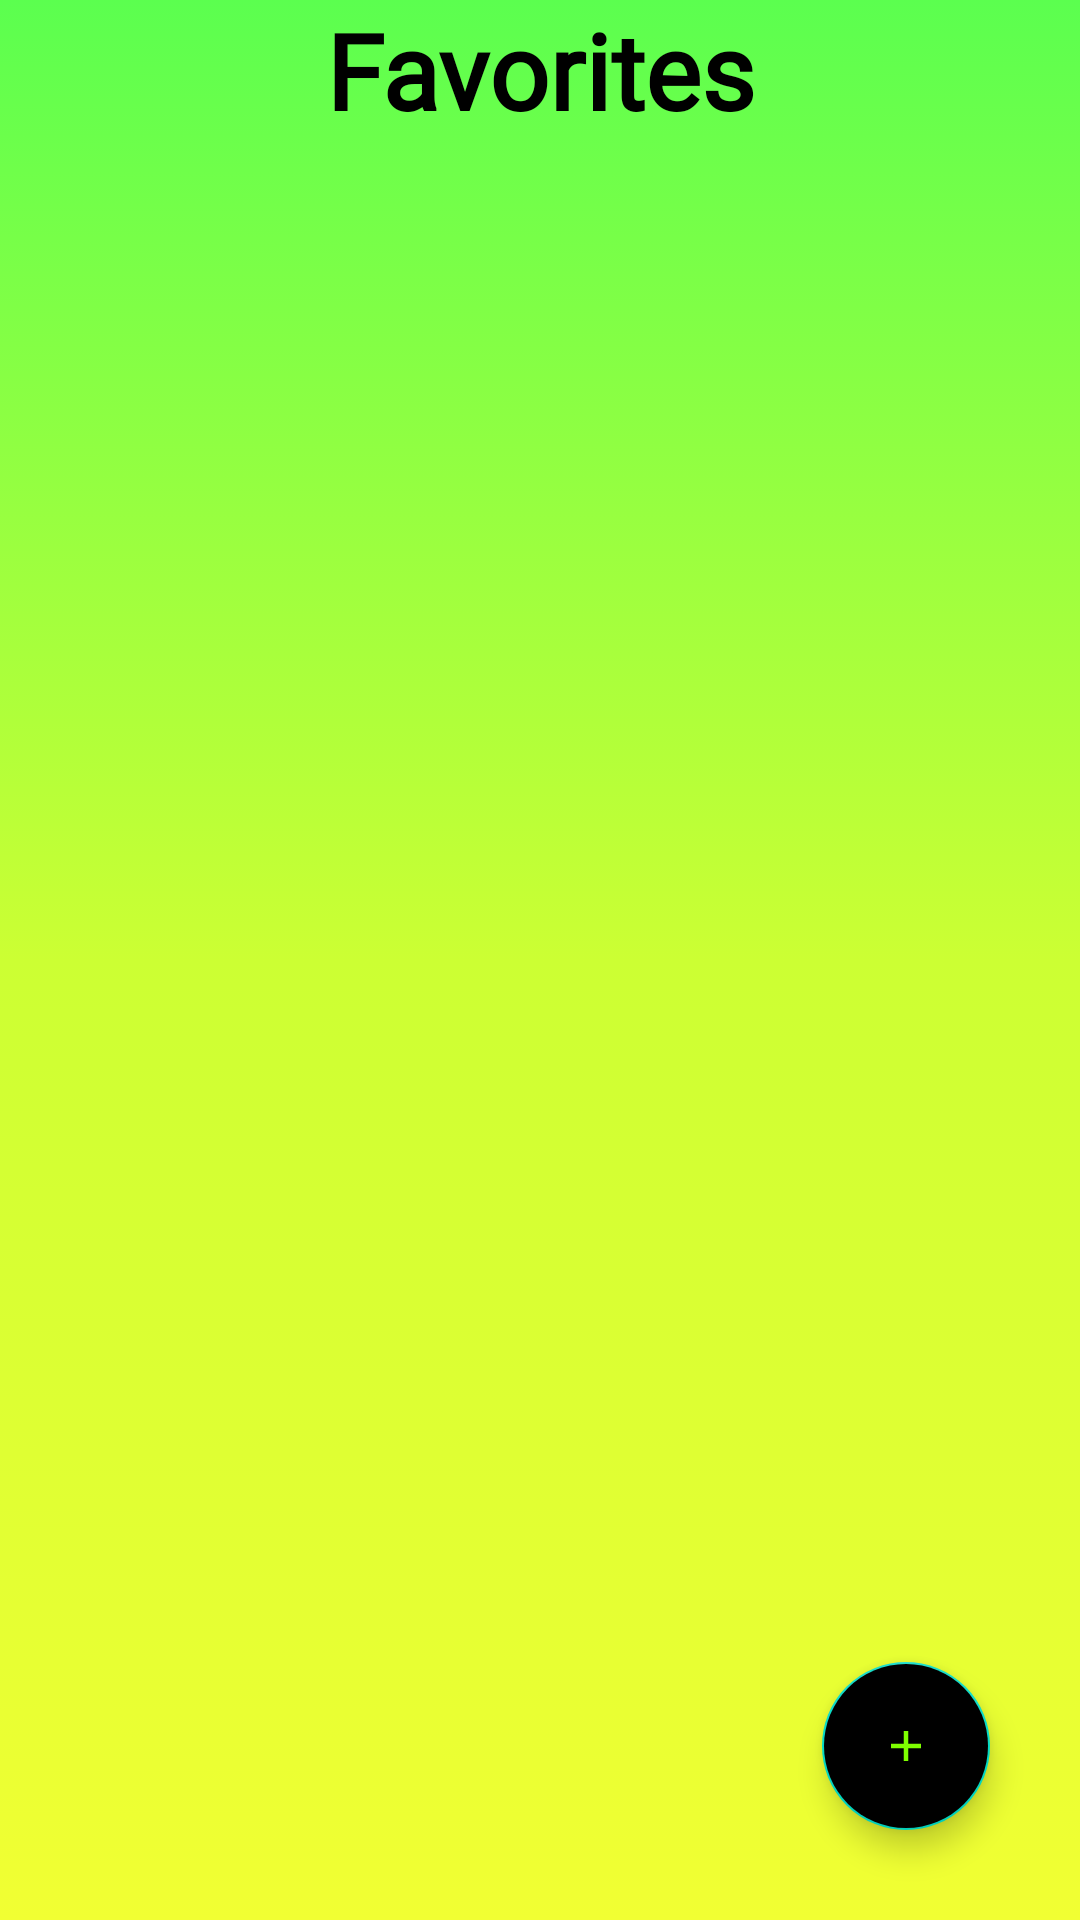

Reconstruct the res/layout file that produces this screen, plus the resources it refers to.
<!-- AndroidManifest.xml: application theme Theme.BitDex -->
<!-- res/layout/fragment_favoritos.xml -->
<?xml version="1.0" encoding="utf-8"?>
<RelativeLayout xmlns:android="http://schemas.android.com/apk/res/android"
    xmlns:tools="http://schemas.android.com/tools"
    android:layout_width="match_parent"
    android:layout_height="match_parent"
    xmlns:app="http://schemas.android.com/apk/res-auto"
    android:background="@drawable/gradient_background"
    tools:context=".ui.fragments.FavoritosFragment">

    <TextView
        android:layout_width="match_parent"
        android:layout_height="match_parent"
        android:fontFamily="@font/londrina_shadow"
        android:text="Favorites"
        android:textAlignment="center"
        android:textColor="@color/black"
        android:textSize="35sp"
        android:textStyle="bold" />

    <androidx.recyclerview.widget.RecyclerView
        android:id="@+id/rcFavorite"
        android:layout_width="match_parent"
        android:layout_height="wrap_content"
        app:layoutManager="androidx.recyclerview.widget.LinearLayoutManager"
        tools:itemCount="9"
        tools:listitem="@layout/recycler_item_delete"
        android:layout_marginTop="40dp"/>

    <com.google.android.material.floatingactionbutton.FloatingActionButton
        android:id="@+id/floatingButton"
        android:layout_width="68dp"
        android:layout_height="wrap_content"
        android:layout_alignParentEnd="true"
        android:layout_alignParentBottom="true"
        android:layout_marginEnd="30dp"
        android:layout_marginBottom="30dp"
        android:backgroundTint="@color/black"
        android:clickable="true"
        android:src="@drawable/add_foreground"
        app:tint="@color/green" />




</RelativeLayout>
<!-- res/layout/recycler_item_delete.xml (included above) -->
<?xml version="1.0" encoding="utf-8"?>
<RelativeLayout xmlns:android="http://schemas.android.com/apk/res/android"
    xmlns:app="http://schemas.android.com/apk/res-auto"
    android:layout_width="match_parent"
    android:layout_height="wrap_content"
    xmlns:tools="http://schemas.android.com/tools"
    android:orientation="horizontal">


    <ImageView
        android:id="@+id/imageRecyclerDel"
        android:layout_width="65dp"
        android:layout_height="65dp"
        android:layout_alignParentStart="true"
        android:layout_alignParentTop="true"
        android:layout_marginStart="16dp"
        android:layout_marginTop="8dp"
        android:scaleType="centerCrop"
        app:layout_constraintStart_toStartOf="parent"
        app:layout_constraintTop_toTopOf="parent"
        app:srcCompat="@android:drawable/presence_online" />

    <TextView
        android:id="@+id/nomeCryptoDel"
        android:layout_width="100dp"
        android:layout_height="wrap_content"
        android:layout_marginStart="17dp"
        android:layout_marginTop="16dp"
        android:layout_toEndOf="@+id/imageRecyclerDel"
        android:maxLength="11"
        android:textColor="@color/black"
        android:textSize="20dp"
        android:textStyle="italic"
        app:layout_constraintStart_toStartOf="parent"
        app:layout_constraintTop_toTopOf="parent"
        tools:text="Bitcoin" />

    <TextView
        android:id="@+id/symbolDel"
        android:layout_width="wrap_content"
        android:layout_height="wrap_content"
        android:layout_marginStart="126dp"
        android:layout_marginTop="16dp"
        android:layout_toEndOf="@+id/imageRecyclerDel"
        android:textColor="@color/black"
        android:textSize="20dp"
        android:textStyle="bold"
        app:layout_constraintStart_toStartOf="parent"
        app:layout_constraintTop_toTopOf="parent"
        tools:text="BTC" />

    <TextView
        android:id="@+id/rankDel"
        android:layout_width="wrap_content"
        android:layout_height="wrap_content"
        android:layout_below="@+id/nomeCryptoDel"
        android:layout_alignTop="@+id/nomeCryptoDel"
        android:layout_marginStart="18dp"
        android:layout_marginTop="32dp"
        android:layout_toEndOf="@+id/imageRecyclerDel"
        android:text="Price $"
        android:textColor="@color/preco"
        android:textSize="18dp"
        android:textStyle="bold"
        app:layout_constraintBottom_toBottomOf="parent"
        app:layout_constraintStart_toEndOf="@+id/imageRecyclerDel"
        app:layout_constraintTop_toTopOf="parent"
        app:layout_constraintVertical_bias="0.796" />

    <TextView
        android:id="@+id/posRankDel"
        android:layout_width="wrap_content"
        android:layout_height="wrap_content"
        android:layout_below="@+id/nomeCryptoDel"
        android:layout_alignTop="@+id/nomeCryptoDel"
        android:layout_centerHorizontal="true"
        android:layout_marginStart="126dp"
        android:layout_marginTop="32dp"
        android:layout_toEndOf="@+id/imageRecyclerDel"
        android:maxLength="8"
        android:textColor="@color/blue"
        android:textSize="18dp"
        android:textStyle="bold"
        app:layout_constraintEnd_toEndOf="parent"
        app:layout_constraintHorizontal_bias="0.462"
        app:layout_constraintStart_toStartOf="parent"
        app:layout_constraintTop_toTopOf="parent"
        tools:text="1" />

    <ImageButton
        android:id="@+id/btnDell"
        android:layout_width="wrap_content"
        android:layout_height="wrap_content"
        android:layout_alignParentEnd="true"
        android:layout_centerVertical="true"
        android:layout_marginEnd="27dp"
        android:background="@null"
        android:src="@drawable/dell_foreground" />


</RelativeLayout>
<!-- resources referenced by this layout -->
<resources>
  <color name="black">#FF000000</color>
  <color name="blue">#479EE1</color>
  <color name="green">#7fff00</color>
  <color name="preco">#1E6A3E</color>
  <!-- drawable add_foreground (drawable) -->
  <vector xmlns:android="http://schemas.android.com/apk/res/android"
      android:width="108dp"
      android:height="108dp"
      android:viewportWidth="108"
      android:viewportHeight="108"
      android:tint="#000000">
    <group android:scaleX="3.2103"
        android:scaleY="3.2103"
        android:translateX="15.4764"
        android:translateY="15.4764">
      <path
          android:fillColor="@android:color/white"
          android:pathData="M19,13h-6v6h-2v-6H5v-2h6V5h2v6h6v2z"/>
    </group>
  </vector>
  <!-- drawable dell_foreground (drawable) -->
  <vector xmlns:android="http://schemas.android.com/apk/res/android"
      android:width="50dp"
      android:height="50dp"
      android:viewportWidth="108"
      android:viewportHeight="108"
      android:tint="#000000">
    <group android:scaleX="3.2103"
        android:scaleY="3.2103"
        android:translateX="15.4764"
        android:translateY="15.4764">
      <path
          android:fillColor="@android:color/white"
          android:pathData="M6,19c0,1.1 0.9,2 2,2h8c1.1,0 2,-0.9 2,-2V7H6v12zM19,4h-3.5l-1,-1h-5l-1,1H5v2h14V4z"/>
    </group>
  </vector>
  <!-- drawable gradient_background (drawable) -->
  <?xml version="1.0" encoding="utf-8"?>
  <selector xmlns:android="http://schemas.android.com/apk/res/android"
      xmlns:tools="http://schemas.android.com/tools">
  
      <item>
         <shape tools:ignore="ExtraText">
             android:shape="rectangle">
             <gradient
                 android:startColor="#F1FF33"
                 android:centerColor="#CCFF33"
                 android:endColor="@color/greenT"
                 android:angle="90" />
         </shape>
      </item>
  
  </selector>
  <style name="Theme.BitDex" parent="Theme.MaterialComponents.DayNight.DarkActionBar">
          
          <item name="colorPrimary">@color/black</item>
          <item name="colorPrimaryVariant">@color/black</item>
          <item name="colorOnPrimary">@color/green</item>
          
          <item name="colorSecondary">@color/teal_200</item>
          <item name="colorSecondaryVariant">@color/teal_700</item>
          <item name="colorOnSecondary">@color/black</item>
          
          <item name="android:statusBarColor" tools:targetApi="l">?attr/colorPrimaryVariant</item>
          
      </style>
  <color name="greenT">#5BFF4F</color>
  <color name="teal_200">#FF03DAC5</color>
  <color name="teal_700">#FF018786</color>
</resources>
